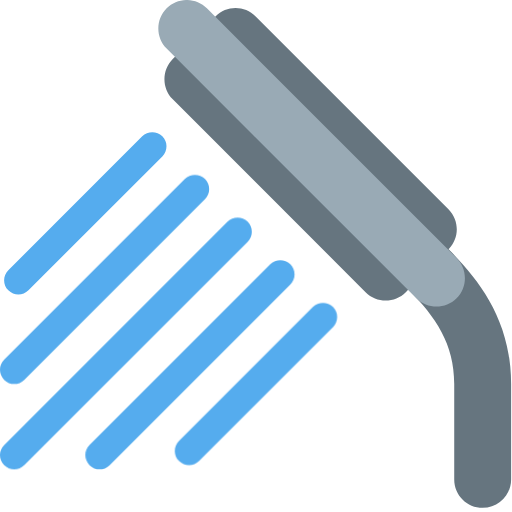
t = 0.00 s
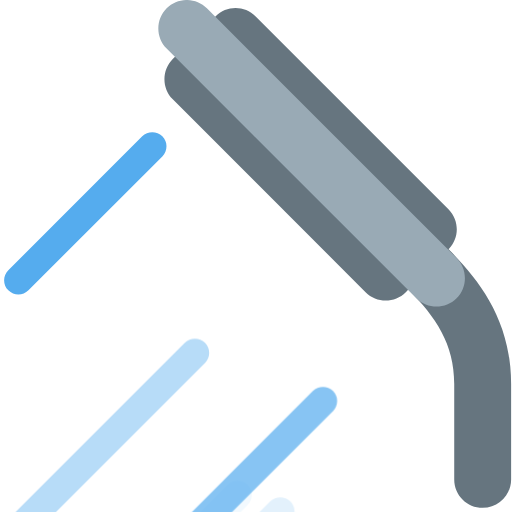
t = 1.00 s
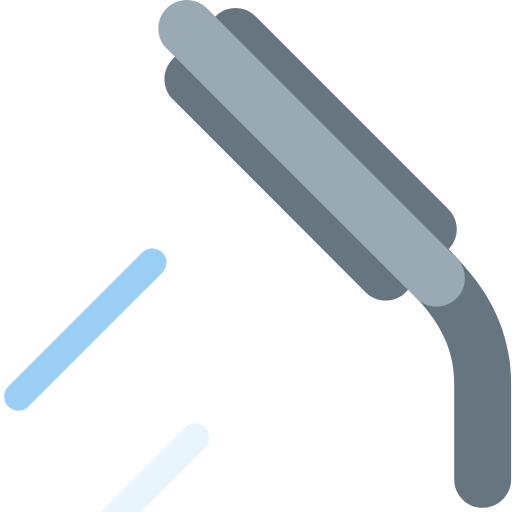
t = 1.38 s
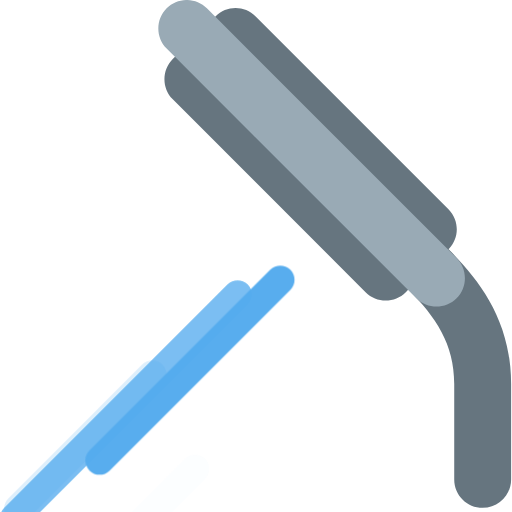
t = 1.75 s
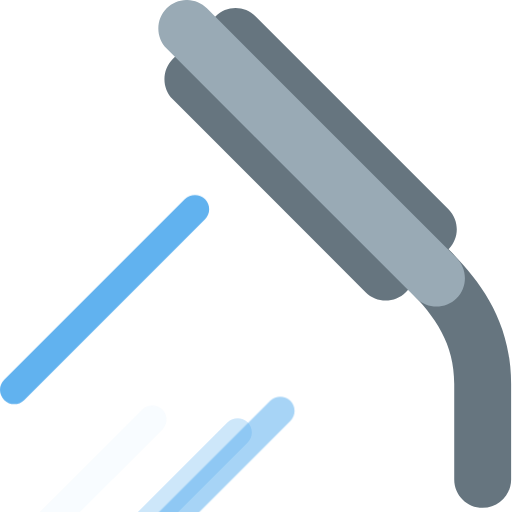
t = 2.13 s

The animated SVG that drew these frames (rendered in a browser with its animation timeline set to each time). Animation: 1 CSS @keyframes rule; one cycle of 2.50 s, repeats indefinitely.

<svg xmlns="http://www.w3.org/2000/svg" viewBox="0 0 36 36">
  <defs>
    <style>
      @keyframes dropFall {
        0% { transform: translateY(0); opacity: 1; }
        100% { transform: translateY(20px); opacity: 0; }
      }
      .water-drop {
        animation: dropFall 1.5s infinite;
      }
      .water-drop:nth-child(2) { animation-delay: 0.5s; }
      .water-drop:nth-child(3) { animation-delay: 1s; }
      .water-drop:nth-child(4) { animation-delay: 0.2s; }
      .water-drop:nth-child(5) { animation-delay: 0.7s; }
    </style>
  </defs>
  
  <path fill="#66757F" d="M31.543 17.53c.77-.782.767-2.039-.01-2.817L17.977 1.156c-.781-.781-2.047-.781-2.829 0l-3 3c-.781.781-.781 2.048 0 2.829l13.556 13.556c.781.781 2.048.781 2.829 0l.182-.182c1.937 1.949 3.223 3.834 3.223 6.641v6.707c0 1.104.896 2 2 2s2-.896 2-2V27c0-4.43-2.21-7.273-4.395-9.47z"/>
  <path fill="#99AAB5" d="M32.104 20.971c-.781.78-2.048.78-2.829 0L11.718 3.414c-.781-.781-.781-2.047 0-2.829.781-.781 2.047-.781 2.829 0l17.557 17.556c.78.782.78 2.049 0 2.83z"/>
  
  <g fill="#55ACEE">
    <path class="water-drop" d="M17.414 15.586c.391.391.391 1.023 0 1.414L1.708 32.707c-.391.391-1.023.391-1.415 0-.391-.391-.39-1.024 0-1.414L16 15.586c.391-.391 1.023-.391 1.414 0z"/>
    <path class="water-drop" d="M14.414 12.586c.391.391.391 1.023 0 1.414L1.708 26.707c-.391.391-1.023.391-1.415 0-.391-.391-.39-1.024 0-1.414L13 12.586c.391-.391 1.023-.391 1.414 0z"/>
    <path class="water-drop" d="M11.414 9.586c.391.391.391 1.023 0 1.414L2 20.414c-.391.391-1.023.391-1.415 0-.391-.391-.39-1.024 0-1.414L10 9.586c.391-.391 1.023-.391 1.414 0z"/>
    <path class="water-drop" d="M20.414 18.586c.391.391.391 1.024 0 1.414L7.708 32.707c-.391.391-1.023.391-1.415 0-.391-.391-.39-1.024 0-1.414L19 18.586c.391-.391 1.023-.391 1.414 0z"/>
    <path class="water-drop" d="M23.414 21.586c.391.391.391 1.024 0 1.414L14 32.414c-.391.391-1.023.391-1.415 0-.391-.391-.39-1.024 0-1.414L22 21.586c.391-.391 1.023-.391 1.414 0z"/>
  </g>
</svg>
